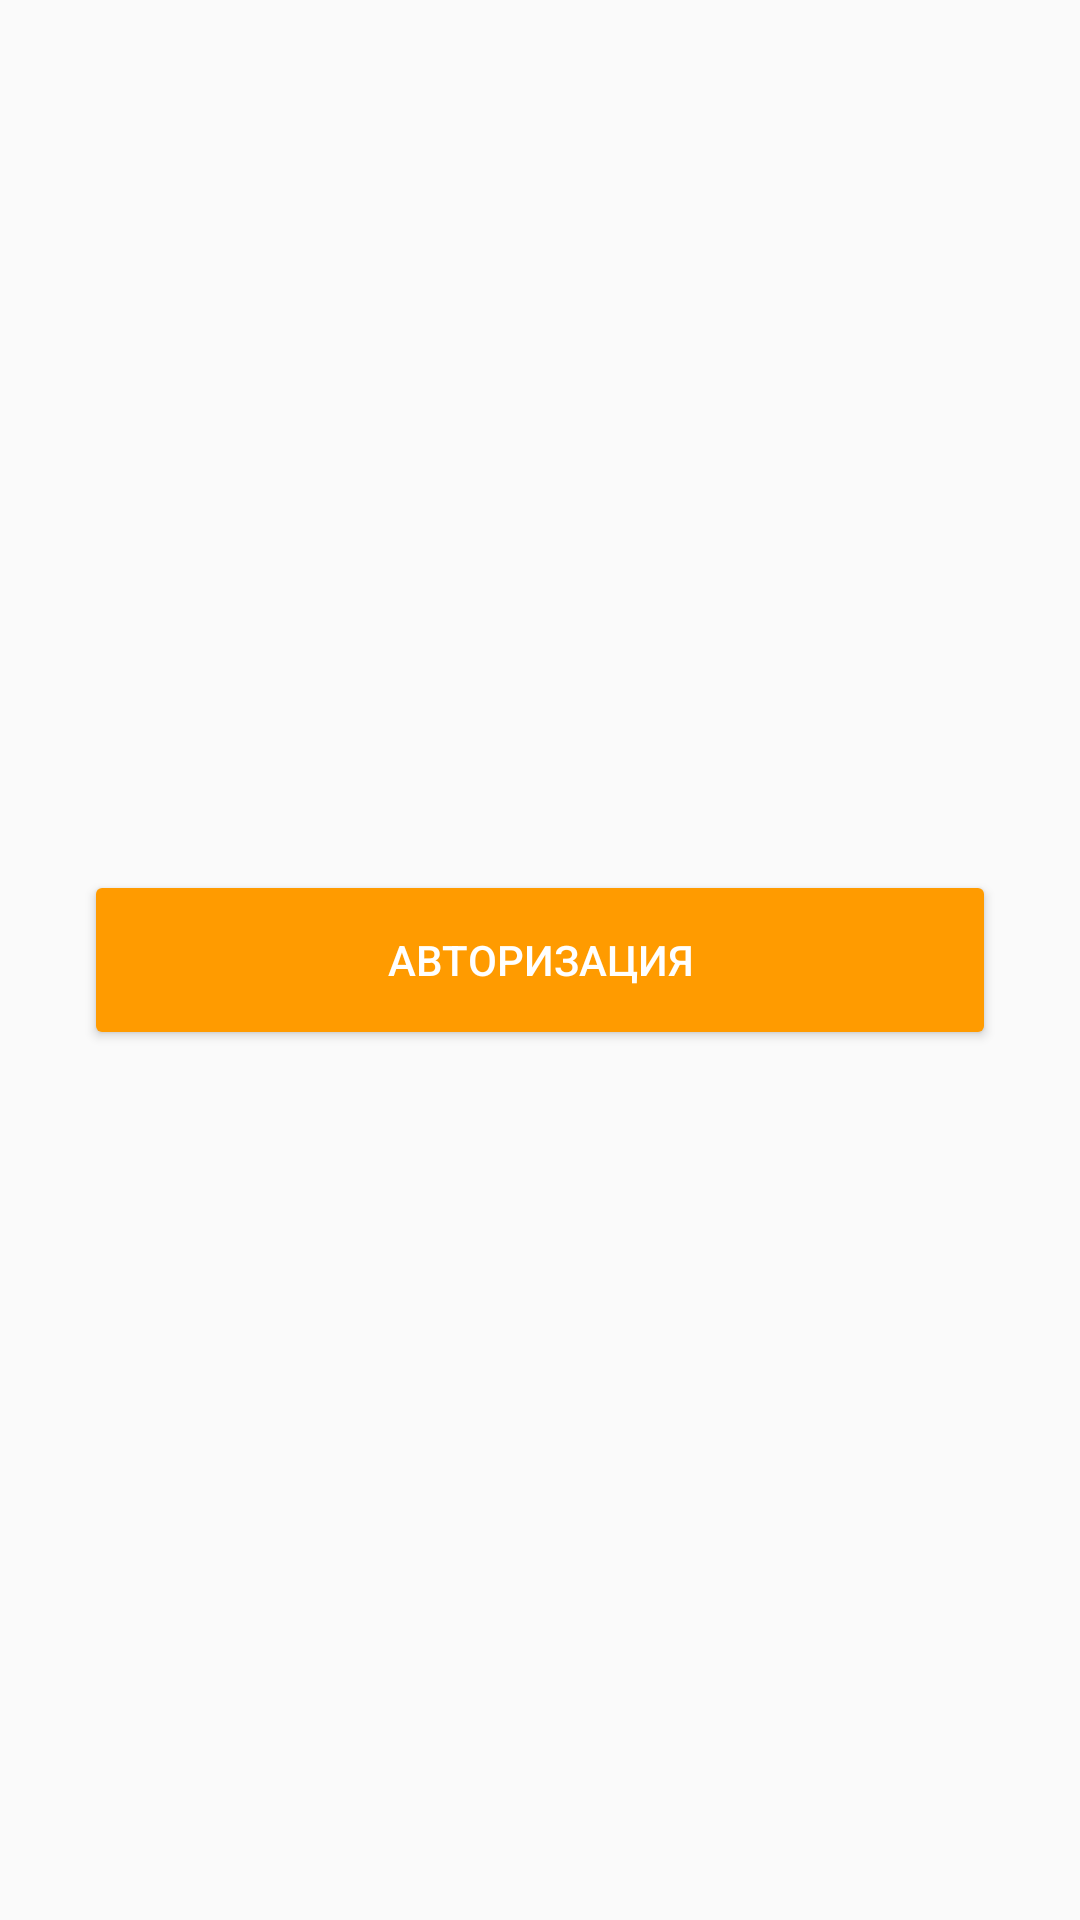

Write the Android layout XML for this screen, with the resource values it uses.
<!-- AndroidManifest.xml: application theme AppTheme -->
<!-- res/layout/fragment_main.xml -->
<?xml version="1.0" encoding="utf-8"?>
<RelativeLayout xmlns:android="http://schemas.android.com/apk/res/android"
    android:layout_width="match_parent"
    android:layout_height="match_parent">

    <Button
        android:id="@+id/btn_authorize"
        style="@style/OrangeButton"
        android:layout_marginLeft="@dimen/fields_margin_sides"
        android:layout_marginRight="@dimen/fields_margin_sides"
        android:layout_width="match_parent"
        android:layout_height="wrap_content"
        android:layout_centerInParent="true"
        android:text="@string/sign_in" />

</RelativeLayout>
<!-- resources referenced by this layout -->
<resources>
  <dimen name="fields_margin_sides">32dp</dimen>
  <string name="sign_in">Авторизация</string>
  <style name="OrangeButton" parent="">
          <item name="android:background">@drawable/btn_background</item>
          <item name="android:textColor">@color/white</item>
          <item name="android:gravity">center</item>
          <item name="android:textSize">@dimen/btn_text_size</item>
          <item name="android:textAllCaps">true</item>
      </style>
  <style name="AppTheme" parent="Theme.AppCompat.Light.NoActionBar">
          
          <item name="colorPrimary">@color/colorPrimary</item>
          <item name="colorPrimaryDark">@color/colorPrimaryDark</item>
          <item name="colorAccent">@color/colorAccent</item>
      </style>
  <!-- drawable btn_background (drawable) -->
  <?xml version="1.0" encoding="utf-8"?>
  <shape xmlns:android="http://schemas.android.com/apk/res/android"
      android:shape="rectangle">
      <corners
          android:radius="2dp">
      </corners>
      <solid android:color="@color/orange"/>
  </shape>
  <color name="white">#FFFFFF</color>
  <dimen name="btn_text_size">14sp</dimen>
  <color name="colorPrimary">#3F51B5</color>
  <color name="colorPrimaryDark">#303F9F</color>
  <color name="colorAccent">#4e92df</color>
  <color name="orange">#ff9b00</color>
</resources>
